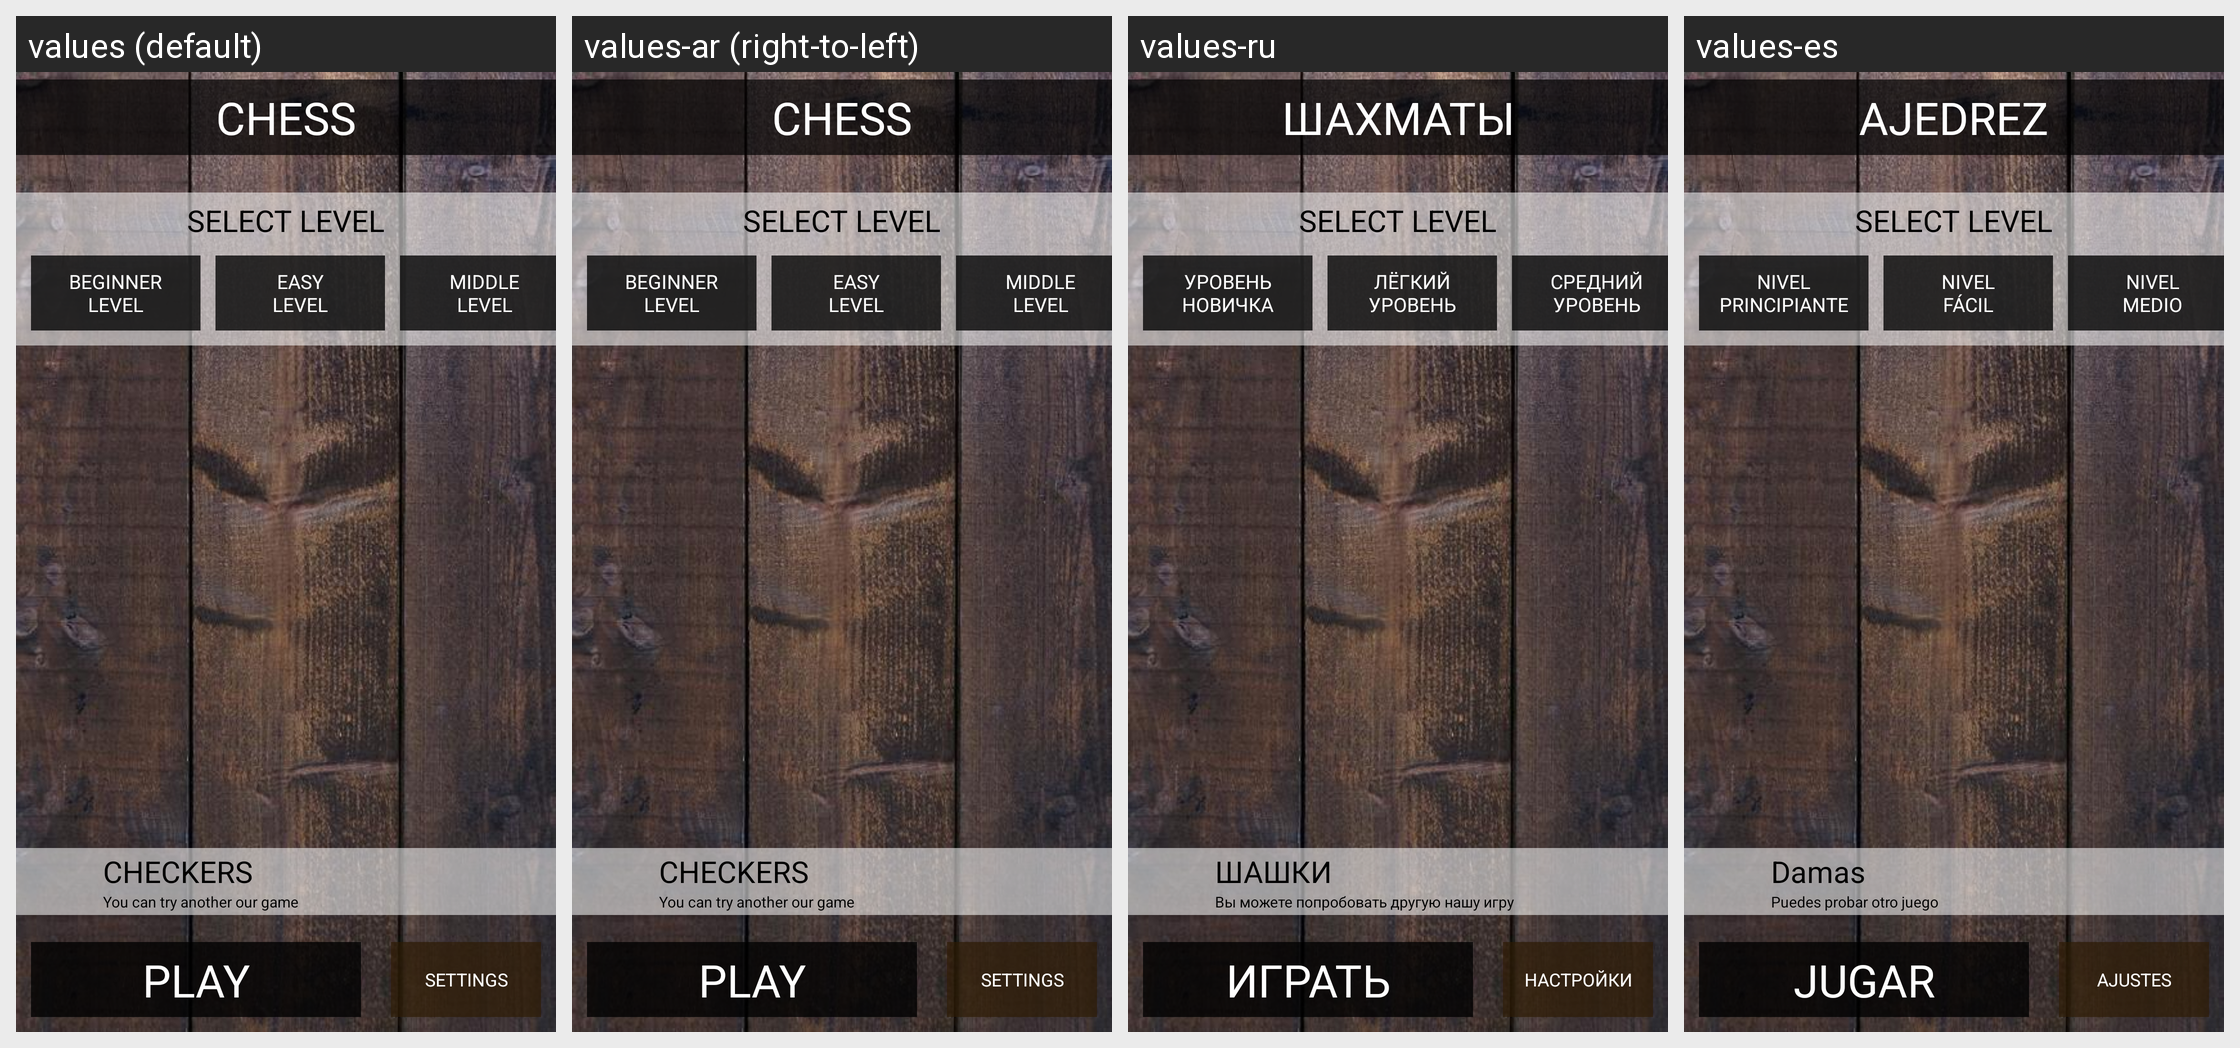

Translations of the strings shown on this Android screen, per locale in the grid:
Android screen res/layout/activity_menu.xml rendered under 4 locales, left to right: values (default), values-ar (right-to-left), values-ru, values-es. Device: Nexus 5 (rendered at 1080×1920; each locale shown at half size, 540×960, under a caption strip naming it); theme android:Theme.NoTitleBar.Fullscreen.
Other locales in the repository, not shown: values-bg, values-ca, values-cs, values-da, values-de, values-el, values-es-rUS, values-fi, values-fr, values-hi, values-hr, values-hu, values-in, values-it, values-ja, values-ko, values-lt, values-lv, values-nb, values-pl, values-pt, values-pt-rBR, values-pt-rPT, values-ro, values-sk, values-sl, values-sr, values-sv, values-th, values-tr, values-uk, values-vi, values-zh-rCN, values-zh-rHK, values-zh-rTW.
Strings drawn on this screen, with the default value and each locale's value (text and hints the layout hard-codes, and strings that could not be matched under every locale, appear in the picture but are not listed):

menu_title_top
  values: CHESS
  values-ar: CHESS  [not translated; the default value is used]
  values-ru: ШАХМАТЫ
  values-es: AJEDREZ

menu_level_0
  values: BEGINNER
      LEVEL
  values-ar: BEGINNER
      LEVEL  [not translated; the default value is used]
  values-ru: УРОВЕНЬ
      НОВИЧКА
  values-es: NIVEL
      PRINCIPIANTE

menu_level_1
  values: EASY
      LEVEL
  values-ar: EASY
      LEVEL  [not translated; the default value is used]
  values-ru: ЛЁГКИЙ
      УРОВЕНЬ
  values-es: NIVEL
      FÁCIL

menu_level_2
  values: MIDDLE
      LEVEL
  values-ar: MIDDLE
      LEVEL  [not translated; the default value is used]
  values-ru: СРЕДНИЙ
      УРОВЕНЬ
  values-es: NIVEL
      MEDIO

promTextTitle
  values: CHECKERS
  values-ar: CHECKERS  [not translated; the default value is used]
  values-ru: ШАШКИ
  values-es: Damas

promText
  values: You can try another our game
  values-ar: You can try another our game  [not translated; the default value is used]
  values-ru: Вы можете попробовать другую нашу игру
  values-es: Puedes probar otro juego

menu_button_play
  values: PLAY
  values-ar: PLAY  [not translated; the default value is used]
  values-ru: ИГРАТЬ
  values-es: JUGAR

menu_button_settings
  values: SETTINGS
  values-ar: SETTINGS  [not translated; the default value is used]
  values-ru: НАСТРОЙКИ
  values-es: AJUSTES
